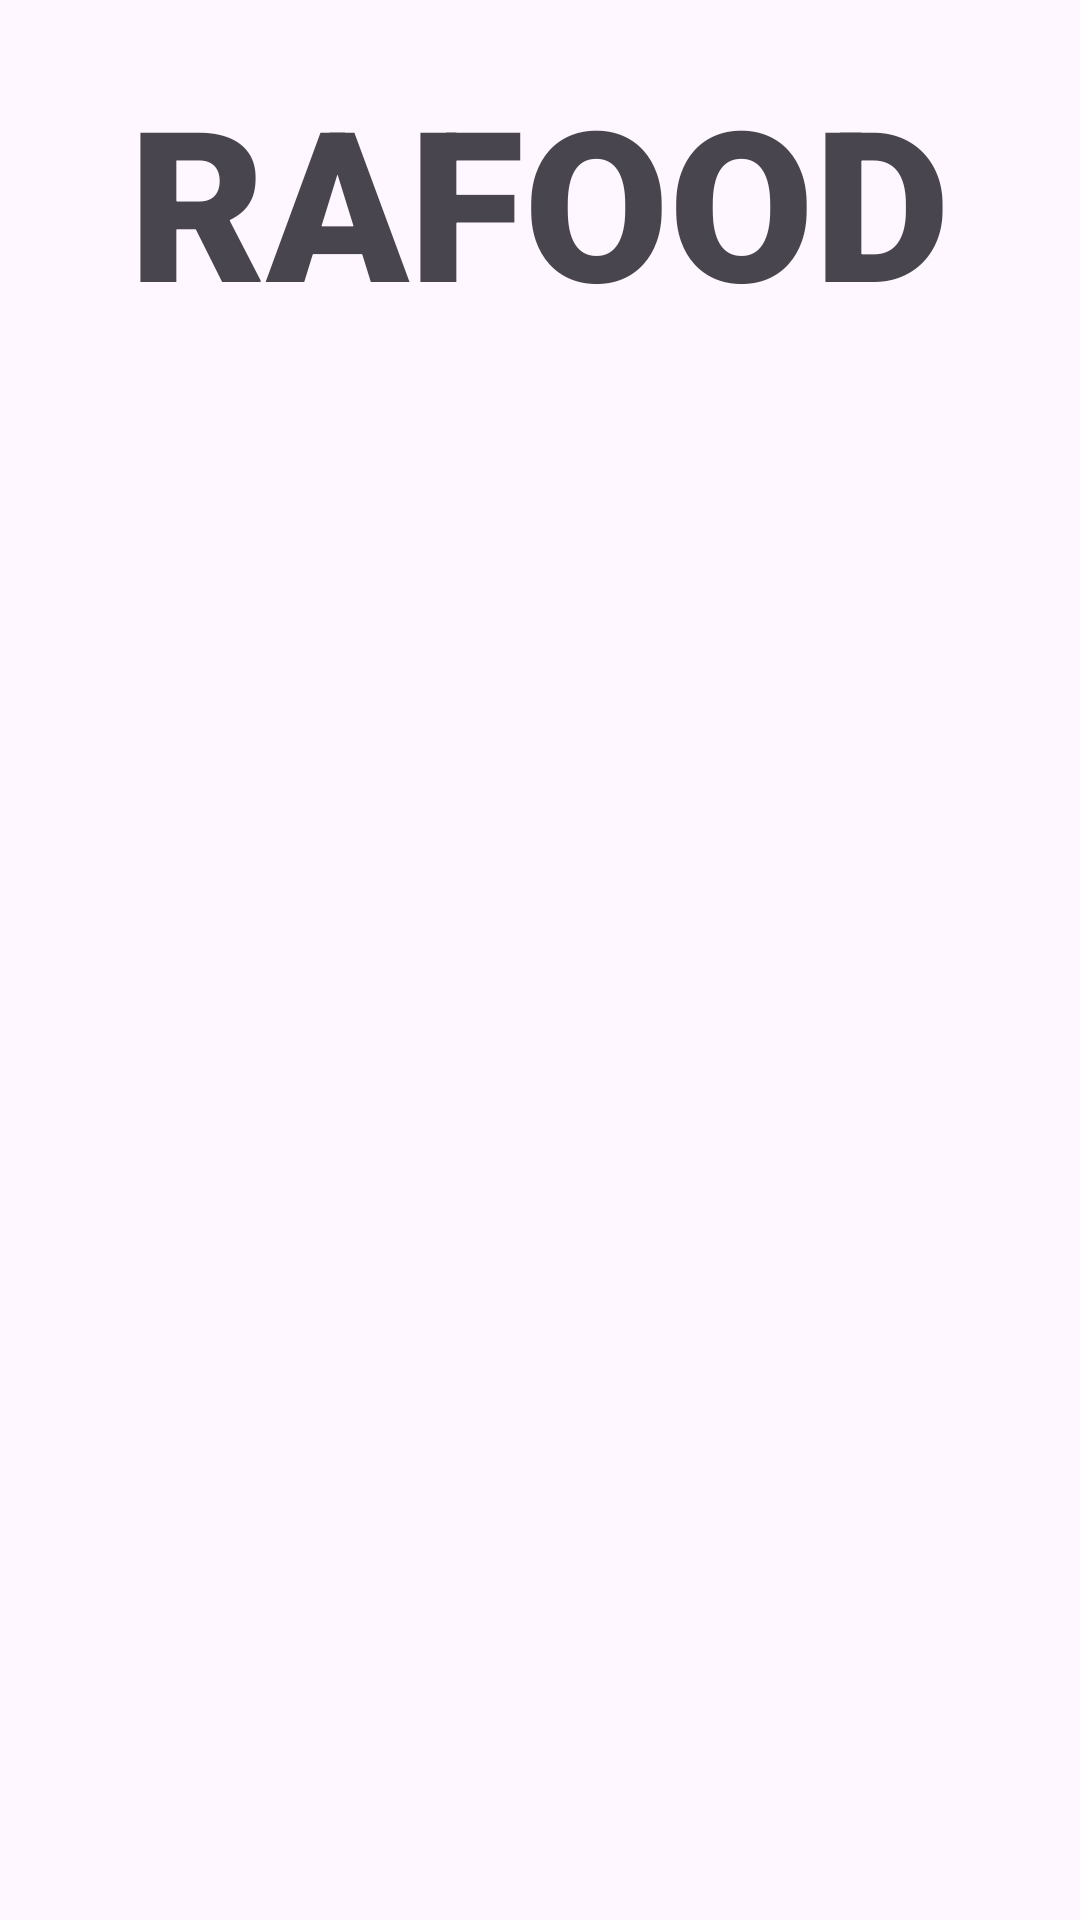

The Android layout XML behind this screen, and the referenced resources:
<!-- AndroidManifest.xml: application theme Theme.Rafood -->
<!-- res/layout/fragment_list_produk.xml -->
<?xml version="1.0" encoding="utf-8"?>
<RelativeLayout xmlns:android="http://schemas.android.com/apk/res/android"
    xmlns:tools="http://schemas.android.com/tools"
    android:layout_width="match_parent"
    xmlns:app="http://schemas.android.com/apk/res-auto"
    android:layout_height="match_parent"
    tools:context=".ListProduk">

    <RelativeLayout
        android:id="@+id/imageView_bg"
        android:layout_width="match_parent"
        android:layout_height="wrap_content"
        android:background="@drawable/background_intro">
        <LinearLayout
            android:layout_width="match_parent"
            android:layout_height="wrap_content"
            android:gravity="center"
            android:orientation="vertical">
            <TextView
                android:id="@+id/textView1_header"
                android:layout_width="wrap_content"
                android:layout_height="wrap_content"
                android:fontFamily="sans-serif-black"
                android:text="RAFOOD"
                android:layout_centerHorizontal="true"
                android:layout_marginTop="20dp"
                android:textSize="70sp"
                app:layout_constraintEnd_toEndOf="parent"
                app:layout_constraintStart_toStartOf="parent"
                tools:layout_editor_absoluteY="54dp" />
            <ImageView
                android:id="@+id/imageView_logo"
                android:layout_width="wrap_content"
                android:layout_height="wrap_content"
                android:layout_weight="1"
                android:layout_marginTop="40dp"
                android:layout_centerInParent="true"
                app:srcCompat="@drawable/logo"
                tools:layout_editor_absoluteY="40dp" />


        </LinearLayout>
    </RelativeLayout>

</RelativeLayout>
<!-- resources referenced by this layout -->
<resources>
  <style name="Theme.Rafood" parent="Base.Theme.Rafood" />
  <style name="Base.Theme.Rafood" parent="Theme.Material3.DayNight.NoActionBar">
          
          
      </style>
</resources>
